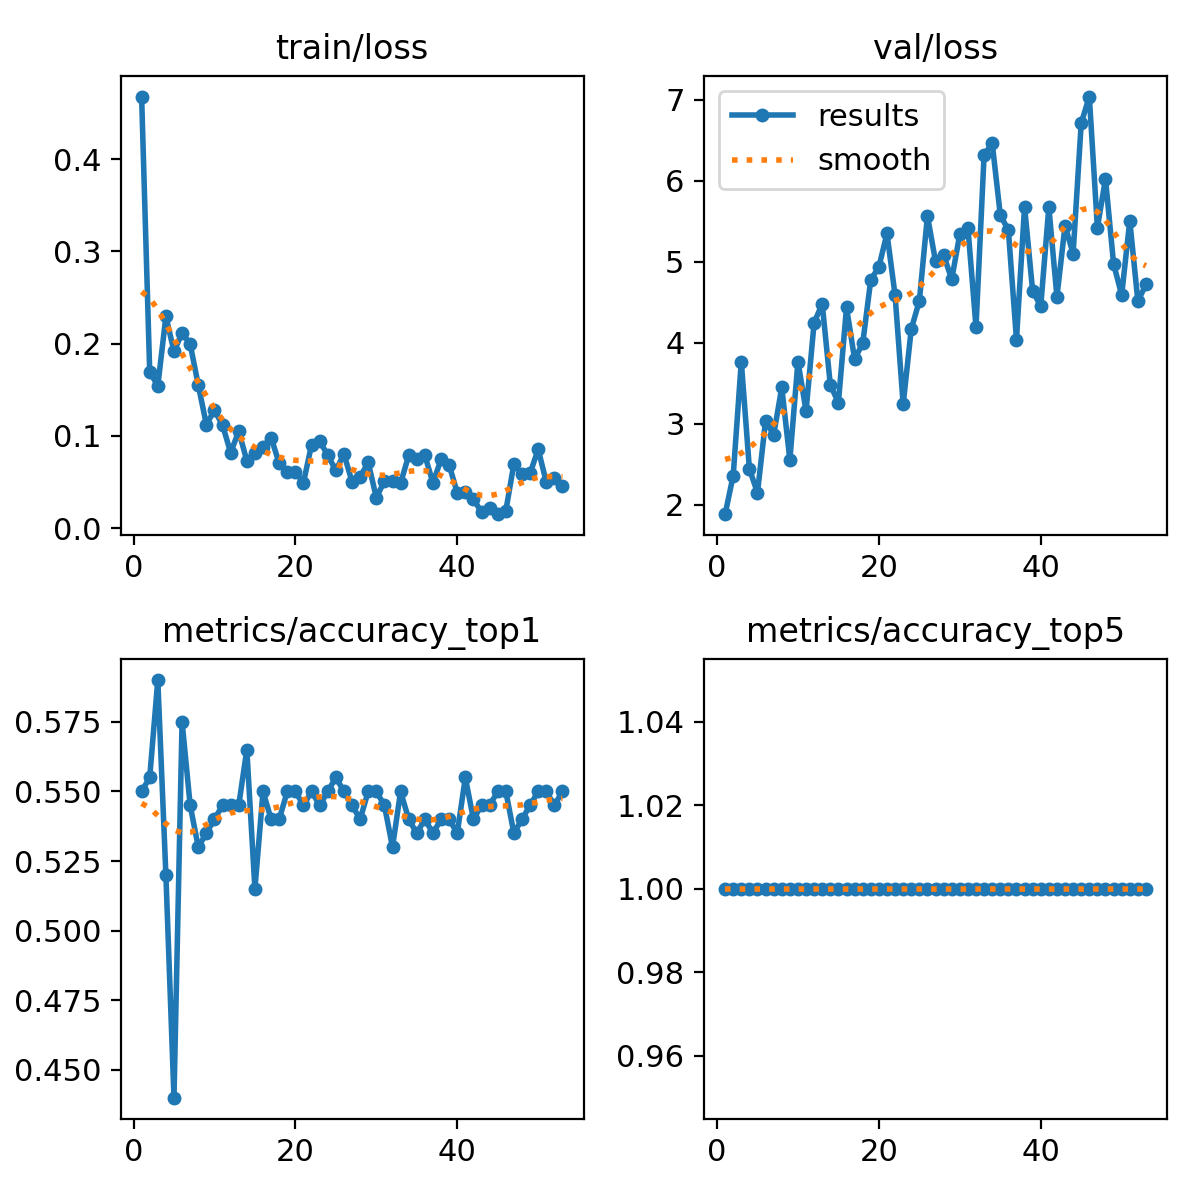

Values plotted in this chart, from the file beside it:
epoch, time, train/loss, metrics/accuracy_top1, metrics/accuracy_top5, val/loss, lr/pg0, lr/pg1, lr/pg2
1, 21.42, 0.4679, 0.55, 1, 1.881, 0.0005468, 0.0005468, 0.0005468
2, 37.88, 0.1695, 0.555, 1, 2.357, 0.001102, 0.001102, 0.001102
3, 54.52, 0.154, 0.59, 1, 3.764, 0.001658, 0.001658, 0.001658
4, 71.18, 0.2295, 0.52, 1, 2.44, 0.001667, 0.001667, 0.001667
5, 87.65, 0.1916, 0.44, 1, 2.146, 0.001667, 0.001667, 0.001667
6, 104.2, 0.2114, 0.575, 1, 3.035, 0.001666, 0.001666, 0.001666
7, 120.7, 0.1996, 0.545, 1, 2.86, 0.001666, 0.001666, 0.001666
8, 137.3, 0.1551, 0.53, 1, 3.446, 0.001666, 0.001666, 0.001666
9, 153.9, 0.1123, 0.535, 1, 2.551, 0.001665, 0.001665, 0.001665
10, 170.6, 0.1277, 0.54, 1, 3.766, 0.001665, 0.001665, 0.001665
11, 187.3, 0.1117, 0.545, 1, 3.155, 0.001664, 0.001664, 0.001664
12, 204.1, 0.08172, 0.545, 1, 4.247, 0.001664, 0.001664, 0.001664
13, 220.9, 0.105, 0.545, 1, 4.476, 0.001663, 0.001663, 0.001663
14, 237.7, 0.07308, 0.565, 1, 3.475, 0.001663, 0.001663, 0.001663
15, 254.5, 0.08174, 0.515, 1, 3.259, 0.001662, 0.001662, 0.001662
16, 271.4, 0.08807, 0.55, 1, 4.433, 0.001661, 0.001661, 0.001661
17, 288.3, 0.09812, 0.54, 1, 3.797, 0.00166, 0.00166, 0.00166
18, 305.2, 0.07007, 0.54, 1, 3.989, 0.00166, 0.00166, 0.00166
19, 322.1, 0.06106, 0.55, 1, 4.776, 0.001659, 0.001659, 0.001659
20, 339.1, 0.06028, 0.55, 1, 4.932, 0.001658, 0.001658, 0.001658
21, 356.1, 0.04925, 0.545, 1, 5.347, 0.001657, 0.001657, 0.001657
22, 373, 0.09049, 0.55, 1, 4.585, 0.001656, 0.001656, 0.001656
23, 389.9, 0.09415, 0.545, 1, 3.237, 0.001655, 0.001655, 0.001655
24, 406.8, 0.07905, 0.55, 1, 4.167, 0.001654, 0.001654, 0.001654
25, 423.7, 0.06242, 0.555, 1, 4.513, 0.001652, 0.001652, 0.001652
26, 440.6, 0.08036, 0.55, 1, 5.563, 0.001651, 0.001651, 0.001651
27, 457.4, 0.05006, 0.545, 1, 5.002, 0.00165, 0.00165, 0.00165
28, 474.3, 0.05548, 0.54, 1, 5.08, 0.001649, 0.001649, 0.001649
29, 491.1, 0.07114, 0.55, 1, 4.782, 0.001647, 0.001647, 0.001647
30, 508, 0.03293, 0.55, 1, 5.338, 0.001646, 0.001646, 0.001646
31, 524.8, 0.05083, 0.545, 1, 5.42, 0.001644, 0.001644, 0.001644
32, 541.7, 0.05118, 0.53, 1, 4.192, 0.001643, 0.001643, 0.001643
33, 558.5, 0.04864, 0.55, 1, 6.314, 0.001641, 0.001641, 0.001641
34, 575.4, 0.07872, 0.54, 1, 6.463, 0.001639, 0.001639, 0.001639
35, 592.3, 0.07498, 0.535, 1, 5.575, 0.001638, 0.001638, 0.001638
36, 609.2, 0.0787, 0.54, 1, 5.387, 0.001636, 0.001636, 0.001636
37, 626, 0.04896, 0.535, 1, 4.037, 0.001634, 0.001634, 0.001634
38, 642.8, 0.07442, 0.54, 1, 5.678, 0.001632, 0.001632, 0.001632
39, 659.6, 0.06844, 0.54, 1, 4.633, 0.001631, 0.001631, 0.001631
40, 676.5, 0.03817, 0.535, 1, 4.451, 0.001629, 0.001629, 0.001629
41, 693.3, 0.03855, 0.555, 1, 5.671, 0.001627, 0.001627, 0.001627
42, 710.2, 0.03117, 0.54, 1, 4.565, 0.001625, 0.001625, 0.001625
43, 727, 0.01737, 0.545, 1, 5.442, 0.001623, 0.001623, 0.001623
44, 743.8, 0.02188, 0.545, 1, 5.099, 0.00162, 0.00162, 0.00162
45, 760.7, 0.01502, 0.55, 1, 6.708, 0.001618, 0.001618, 0.001618
46, 777.5, 0.01858, 0.55, 1, 7.037, 0.001616, 0.001616, 0.001616
47, 794.4, 0.06965, 0.535, 1, 5.42, 0.001614, 0.001614, 0.001614
48, 811.2, 0.05837, 0.54, 1, 6.02, 0.001611, 0.001611, 0.001611
49, 828.1, 0.0593, 0.545, 1, 4.971, 0.001609, 0.001609, 0.001609
50, 844.9, 0.08543, 0.55, 1, 4.587, 0.001607, 0.001607, 0.001607
51, 861.7, 0.0499, 0.55, 1, 5.503, 0.001604, 0.001604, 0.001604
52, 878.5, 0.05409, 0.545, 1, 4.511, 0.001602, 0.001602, 0.001602
53, 895.4, 0.0454, 0.55, 1, 4.717, 0.001599, 0.001599, 0.001599
